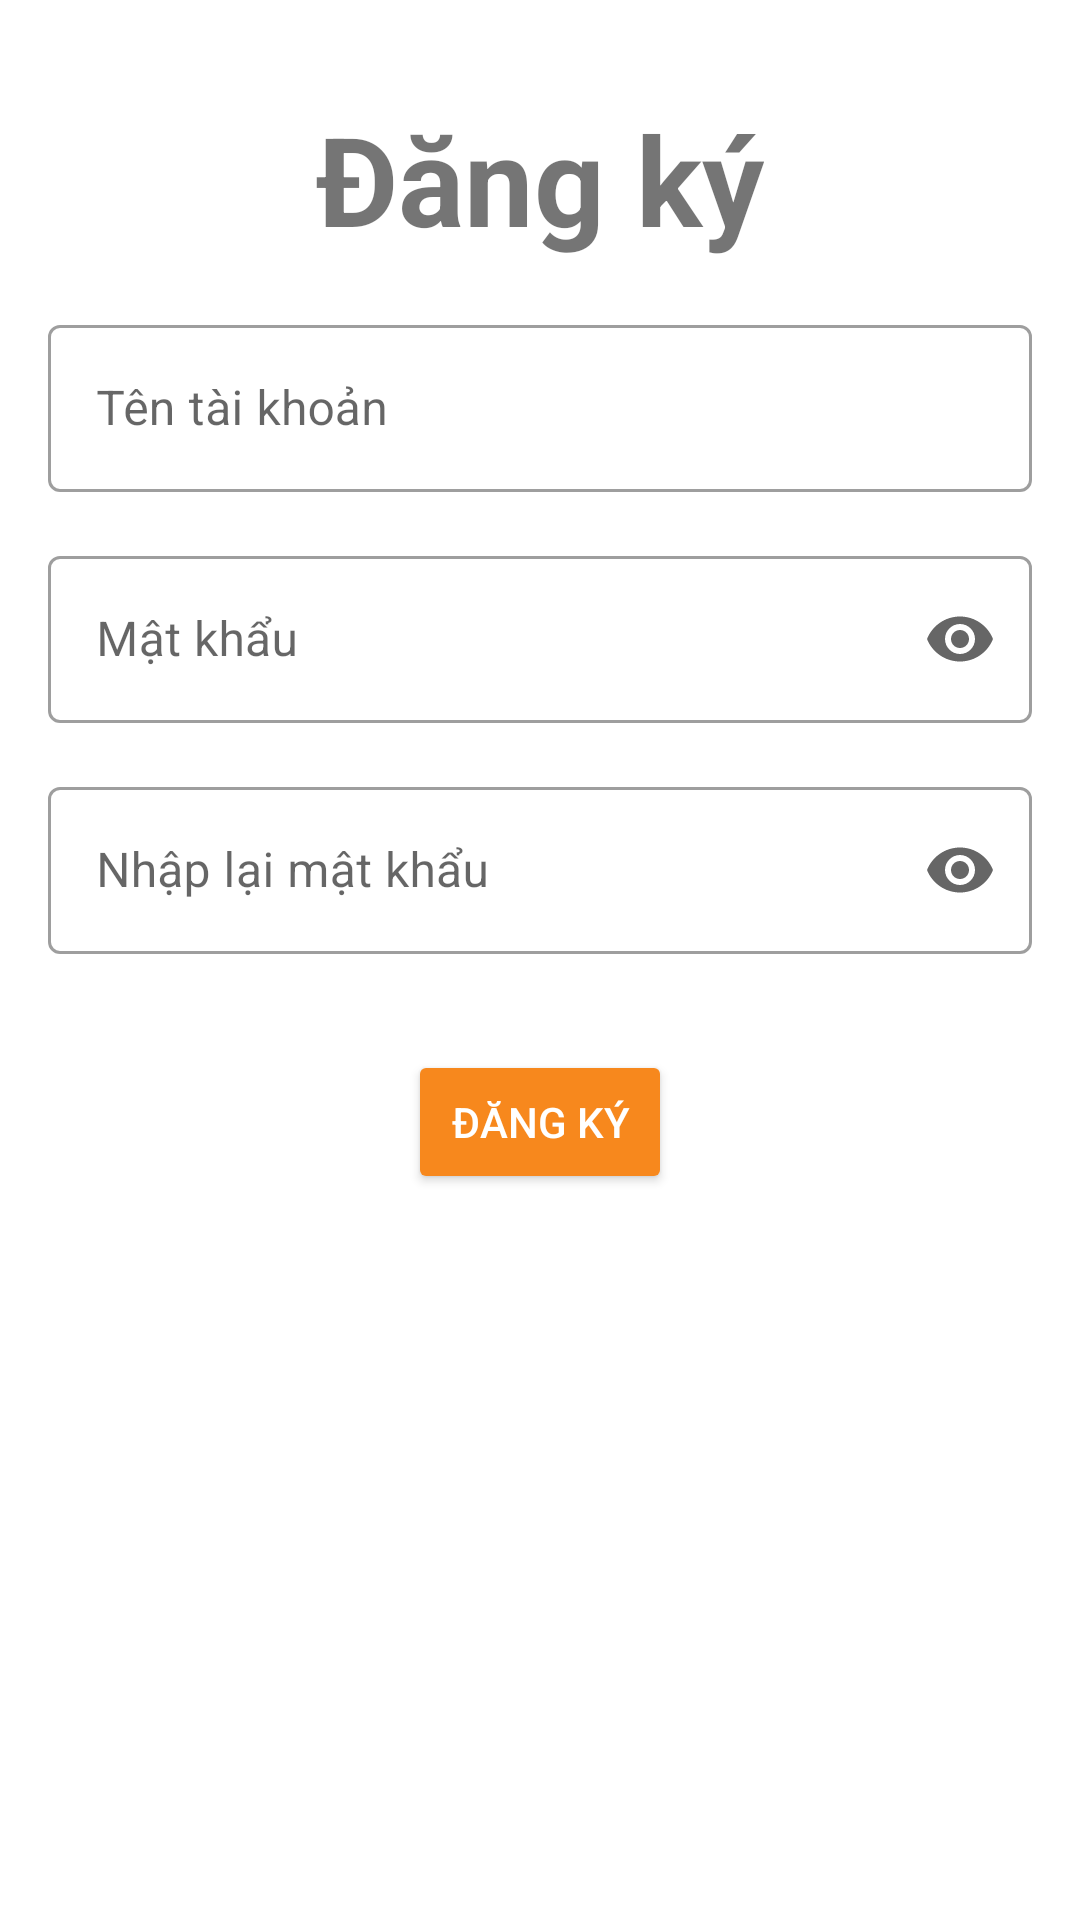

Reconstruct the res/layout file that produces this screen, plus the resources it refers to.
<!-- AndroidManifest.xml: application theme Theme.Assignment_AndroidNetworking -->
<!-- res/layout/fragment_sign_up.xml -->
<?xml version="1.0" encoding="utf-8"?>
<ScrollView xmlns:android="http://schemas.android.com/apk/res/android"
    xmlns:tools="http://schemas.android.com/tools"
    android:layout_width="match_parent"
    android:layout_height="match_parent"
    xmlns:app="http://schemas.android.com/apk/res-auto">

    <LinearLayout
        android:padding="16dp"
        android:layout_width="match_parent"
        android:orientation="vertical"
        android:layout_height="wrap_content">

        <TextView
            android:layout_width="wrap_content"
            android:layout_height="wrap_content"
            android:layout_gravity="center_horizontal"
            android:layout_marginTop="16dp"
            android:text="Đăng ký"
            android:textSize="20pt"
            android:textStyle="bold" />



        <com.google.android.material.textfield.TextInputLayout
            android:id="@+id/inpLayoutUsername"
            android:layout_marginTop="16dp"
            style="@style/Widget.MaterialComponents.TextInputLayout.OutlinedBox"
            android:layout_width="match_parent"
            android:layout_height="wrap_content">

            <com.google.android.material.textfield.TextInputEditText
                android:id="@+id/txtUsername"
                android:hint="Tên tài khoản"
                android:layout_width="match_parent"
                android:layout_height="wrap_content"/>
        </com.google.android.material.textfield.TextInputLayout>

        <com.google.android.material.textfield.TextInputLayout
            android:id="@+id/inpLayoutPassword"
            android:layout_marginTop="16dp"
            style="@style/Widget.MaterialComponents.TextInputLayout.OutlinedBox"
            android:layout_width="match_parent"
            app:endIconMode="password_toggle"
            android:layout_height="wrap_content">

            <com.google.android.material.textfield.TextInputEditText
                android:inputType="textPassword"
                android:id="@+id/txtPassword"
                android:hint="Mật khẩu"
                android:layout_width="match_parent"
                android:layout_height="wrap_content"/>
        </com.google.android.material.textfield.TextInputLayout>

        <com.google.android.material.textfield.TextInputLayout
            android:id="@+id/inpLayoutRePassword"
            android:layout_marginTop="16dp"
            style="@style/Widget.MaterialComponents.TextInputLayout.OutlinedBox"
            android:layout_width="match_parent"
            app:endIconMode="password_toggle"
            android:layout_height="wrap_content">

            <com.google.android.material.textfield.TextInputEditText
                android:inputType="textPassword"
                android:id="@+id/txtRePassword"
                android:hint="Nhập lại mật khẩu"
                android:layout_width="match_parent"
                android:layout_height="wrap_content"/>
        </com.google.android.material.textfield.TextInputLayout>

        <Button
            android:id="@+id/btnSignUp"
            android:layout_gravity="center_horizontal"
            android:layout_marginTop="32dp"
            android:backgroundTint="#F7881D"
            android:textColor="@color/white"
            android:text="Đăng ký"
            android:layout_width="wrap_content"
            android:layout_height="wrap_content" />


    </LinearLayout>

</ScrollView>
<!-- resources referenced by this layout -->
<resources>
  <color name="white">#FFFFFFFF</color>
  <style name="Theme.Assignment_AndroidNetworking" parent="Theme.MaterialComponents.DayNight.NoActionBar">
          
          <item name="colorPrimary">@color/orange</item>
          <item name="colorPrimaryVariant">@color/white</item>
          <item name="colorOnPrimary">@color/black</item>
          <item name="android:windowLightStatusBar">true</item>
          
          <item name="colorSecondary">@color/teal_200</item>
          <item name="colorSecondaryVariant">@color/teal_700</item>
          <item name="colorOnSecondary">@color/black</item>
          
          <item name="android:statusBarColor" tools:targetApi="l">?attr/colorPrimaryVariant</item>
          
      </style>
  <color name="orange">#F7881D</color>
  <color name="black">#FF000000</color>
  <color name="teal_200">#FF03DAC5</color>
  <color name="teal_700">#FF018786</color>
</resources>
